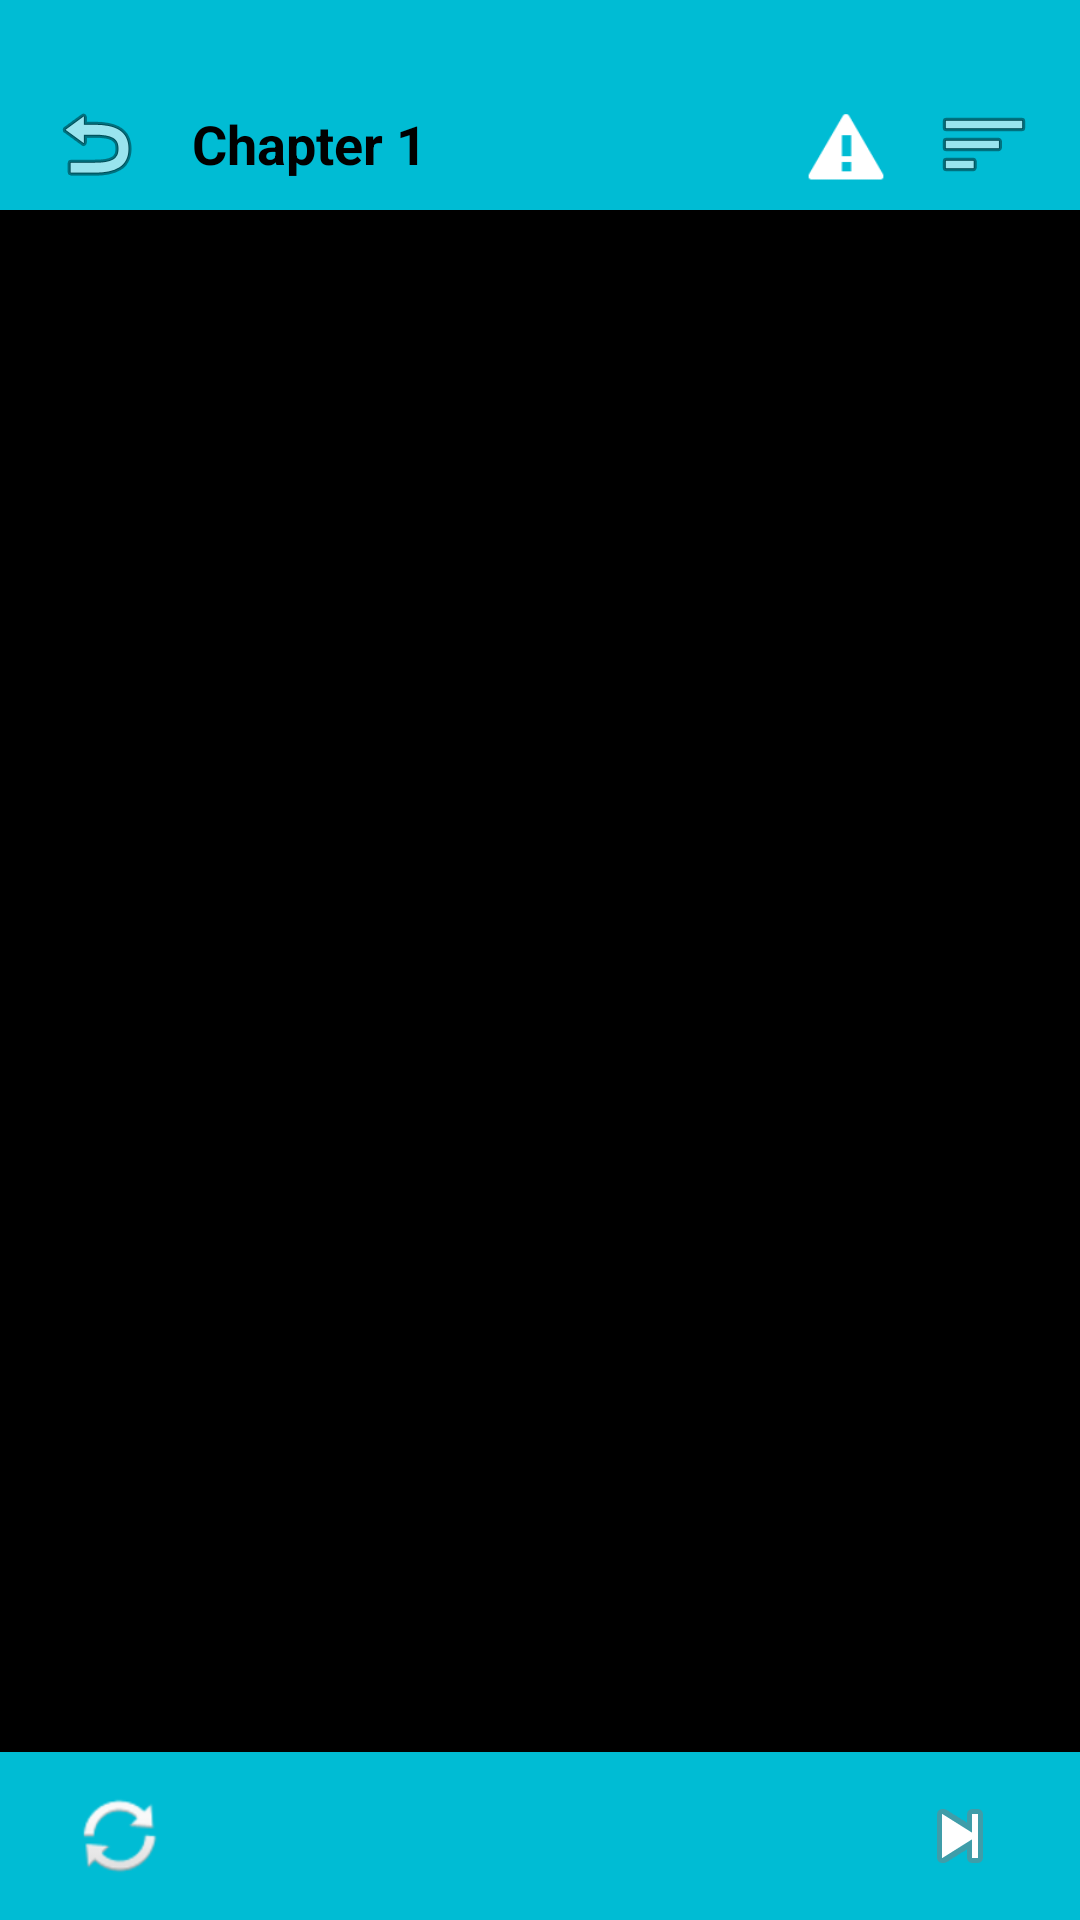

Android layout source for this screen:
<!-- AndroidManifest.xml: application theme Theme.AppDocTruyen -->
<!-- res/layout/activity_comic_reading.xml -->
<?xml version="1.0" encoding="utf-8"?>
<androidx.constraintlayout.widget.ConstraintLayout
        xmlns:android="http://schemas.android.com/apk/res/android"
        xmlns:app="http://schemas.android.com/apk/res-auto"
        xmlns:tools="http://schemas.android.com/tools"
        android:layout_width="match_parent"
        android:layout_height="match_parent"
        android:background="@color/black">

    <androidx.constraintlayout.widget.ConstraintLayout
            android:id="@+id/topBar"
            android:layout_width="0dp"
            android:layout_height="70dp"
            android:background="@color/brand_blue"
            android:paddingHorizontal="16dp"
            app:layout_constraintEnd_toEndOf="parent"
            app:layout_constraintStart_toStartOf="parent"
            app:layout_constraintTop_toTopOf="parent">

        <ImageView
                android:id="@+id/btnBack"
                android:layout_width="32dp"
                android:layout_height="32dp"
                android:src="@android:drawable/ic_menu_revert"
                app:layout_constraintBottom_toBottomOf="parent"
                app:layout_constraintStart_toStartOf="parent"
                app:layout_constraintTop_toTopOf="parent"
                app:layout_constraintVertical_bias="0.842"/>

        <TextView
                android:id="@+id/tvChapterTitle"
                android:layout_width="wrap_content"
                android:layout_height="wrap_content"
                android:layout_marginStart="16dp"
                android:text="Chapter 1"
                android:textColor="@color/black"
                android:textSize="18sp"
                android:textStyle="bold"
                android:maxLines="1"
                android:ellipsize="end"
                app:layout_constraintBottom_toBottomOf="parent"
                app:layout_constraintStart_toEndOf="@id/btnBack"
                app:layout_constraintTop_toTopOf="parent"
                app:layout_constraintVertical_bias="0.78"/>

        <ImageView
                android:id="@+id/btnChapterList"
                android:layout_width="32dp"
                android:layout_height="32dp"
                android:src="@android:drawable/ic_menu_sort_by_size"
                app:layout_constraintBottom_toBottomOf="parent"
                app:layout_constraintEnd_toEndOf="parent"
                app:layout_constraintTop_toTopOf="parent"
                app:layout_constraintVertical_bias="0.842"/>

        <ImageView
                android:id="@+id/btnReport"
                android:layout_width="28dp"
                android:layout_height="28dp"
                android:layout_marginEnd="16dp"
                android:src="@android:drawable/stat_notify_error"
                app:layout_constraintBottom_toBottomOf="parent"
                app:layout_constraintEnd_toStartOf="@id/btnChapterList"
                app:layout_constraintTop_toTopOf="parent"
                app:layout_constraintVertical_bias="0.842"/>
    </androidx.constraintlayout.widget.ConstraintLayout>

    <androidx.recyclerview.widget.RecyclerView
            android:id="@+id/lvPages"
            android:layout_width="0dp"
            android:layout_height="0dp"
            android:clipToPadding="false"
            app:layout_constraintBottom_toTopOf="@id/bottomBar"
            app:layout_constraintEnd_toEndOf="parent"
            app:layout_constraintStart_toStartOf="parent"
            app:layout_constraintTop_toBottomOf="@id/topBar"
            tools:listitem="@layout/item_comic_page"
    />
    <TextView
            android:id="@+id/tvReaderState"
            android:layout_width="0dp"
            android:layout_height="wrap_content"
            android:layout_margin="24dp"
            android:gravity="center"
            android:text="Loading pages..."
            android:textColor="@color/white"
            android:textSize="15sp"
            android:visibility="gone"
            app:layout_constraintBottom_toTopOf="@id/bottomBar"
            app:layout_constraintEnd_toEndOf="parent"
            app:layout_constraintStart_toStartOf="parent"
            app:layout_constraintTop_toBottomOf="@id/topBar"/>

    <androidx.constraintlayout.widget.ConstraintLayout
            android:id="@+id/bottomBar"
            android:layout_width="0dp"
            android:layout_height="56dp"
            android:background="@color/brand_blue"
            android:paddingHorizontal="24dp"
            app:layout_constraintBottom_toBottomOf="parent"
            app:layout_constraintEnd_toEndOf="parent"
            app:layout_constraintStart_toStartOf="parent">

        <ImageView
                android:id="@+id/btnReload"
                android:layout_width="32dp"
                android:layout_height="32dp"
                android:src="@android:drawable/ic_popup_sync"
                app:layout_constraintBottom_toBottomOf="parent"
                app:layout_constraintStart_toStartOf="parent"
                app:layout_constraintTop_toTopOf="parent"/>

        <ImageView
                android:id="@+id/btnNextChapter"
                android:layout_width="32dp"
                android:layout_height="32dp"
                android:src="@android:drawable/ic_media_next"
                app:layout_constraintBottom_toBottomOf="parent"
                app:layout_constraintEnd_toEndOf="parent"
                app:layout_constraintTop_toTopOf="parent"/>

    </androidx.constraintlayout.widget.ConstraintLayout>

</androidx.constraintlayout.widget.ConstraintLayout>
<!-- res/layout/item_comic_page.xml (included above) -->
<?xml version="1.0" encoding="utf-8"?>
<LinearLayout xmlns:android="http://schemas.android.com/apk/res/android"
              android:layout_width="match_parent"
              android:layout_height="wrap_content"
              android:orientation="vertical">

    <ImageView
            android:id="@+id/imgPage"
            android:layout_width="match_parent"
            android:layout_height="wrap_content"
            android:adjustViewBounds="true"
            android:scaleType="fitCenter"
            android:src="@android:drawable/ic_menu_gallery"/>

</LinearLayout>
<!-- resources referenced by this layout -->
<resources>
  <color name="black">#FF000000</color>
  <color name="brand_blue">#00BCD4</color>
  <color name="white">#FFFFFFFF</color>
  <style name="Theme.AppDocTruyen" parent="Base.Theme.AppDocTruyen" />
  <style name="Base.Theme.AppDocTruyen" parent="Theme.Material3.DayNight.NoActionBar">
          
          <item name="colorPrimary">@color/brand_blue</item>
          <item name="colorOnPrimary">@color/white</item>
          <item name="android:windowBackground">@color/white</item>
          <item name="android:statusBarColor">@color/brand_blue</item>
      </style>
</resources>
